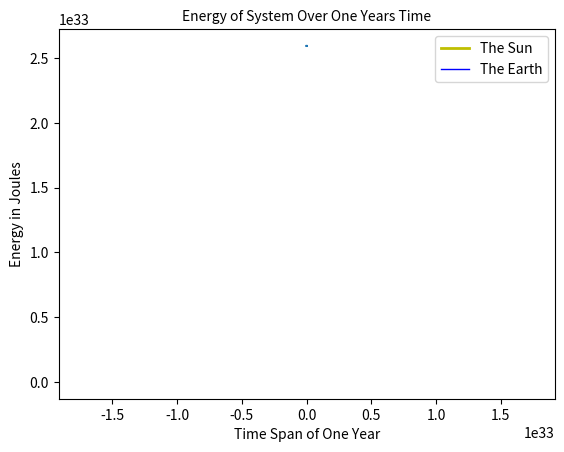

The matplotlib source for this figure:
#################### Libraries
import matplotlib.pyplot as plt
import numpy as np

#################### Constants
G=6.67e-11 
Ma=1.989*10**30 
Mb=5.972*10**24
AU=1.5e11 
DS=24.0*60*60 
GC=G*Ma*Mb 

#################### Initital Conditions
##### Mass a Parameters
xa=0.0 
ya=0.0 
za=0.0 
xva=0.0
yva=1.0
zva=0.0 

##### Mass b Parameters
xb=1.0*AU 
yb=0.0 
zb=0.0 
xvb=0.0
yvb=30000
zvb=0.0 

#################### Time-Step
t=0.0 
dt=0.01*DS 

#################### Lists
xalist=[] 
yalist=[] 
xblist=[] 
yblist=[]
Elist=[] 

#################### Loop
while t<(365.25)*10*DS: #Time interval for plots of motion
    ##### Compute the Force
    rx=xb-xa 
    ry=yb-ya 
    rz=zb-za 
    r3=(rx**2+ry**2+rz**2)**1.5 
    fx=-GC*rx/r3 
    fy=-GC*ry/r3 
    fz=-GC*rz/r3 
    ##### Update Quantities For a
    xva+=-fx*dt/Ma 
    yva+=-fy*dt/Ma 
    zva+=-fz*dt/Ma 
    xa+=xva*dt 
    ya+=yva*dt 
    za+=zva*dt 
    t+=dt
    ##### Update Quantities For b
    xvb+=fx*dt/Mb 
    yvb+=fy*dt/Mb 
    zvb+=fz*dt/Mb 
    xb+=xvb*dt 
    yb+=yvb*dt 
    zb+=zvb*dt
    ##### Energy of System
    G=6.67e-11 
    Ma=1.989*10**30 
    Mb=5.972*10**24
    E=(G*Ma*Mb)/(np.sqrt(rx**2+ry**2+rz**2))-0.5*(Mb)*(np.sqrt(xvb**2+yvb**2))**2
    ##### Save In Lists
    xalist.append(xa) 
    yalist.append(ya) 
    xblist.append(xb) 
    yblist.append(yb)
    Elist.append(E)
    
#################### Plots
plt.plot(xalist,yalist,"-y",label='The Sun',linewidth=2.0)
plt.plot(xblist,yblist,"-b",label='The Earth',linewidth=1.0)
plt.axis("equal")
plt.title("Earth Orbiting The Sun (Orbits)",size=10)
plt.xlabel("X-Position in Meters")
plt.ylabel("Y-Position in Meters")
plt.legend()
plt.show()


plt.plot(Elist)
plt.title("Energy of System Over One Years Time", size=10)
plt.xlabel("Time Span of One Year")
plt.ylabel("Energy in Joules")
plt.show()

#################### Planets
##### Mercury
# M=3.285*10**23
# V=47400
# R=0.39 AU
##### Venus
# M=4.867*10**24
# V=35000
# R=0.723 AU
##### Earth
# M=5.972*10**24
# V=30000
# R=1.0 AU
##### Mars
# M=6.39*10**23
# V=24100
# R=1.524 AU
##### Jupiter
# M=1.898*10**27
# V=13100
# R=5.2 AU
##### Saturn
# M=5.683*10**26
# V=9600
# R=9.6 AU
##### Uranus
# M=8.681*10**25
# V=6800
# R=19.2 AU
##### Neptune
# M=1.024*10**26
# V=5430
# R=30.1 AU
##### Pluto
# M=1.309*10**22
# V=4740
# R=29 AU
##### Sun
# M=1.989*10**30

